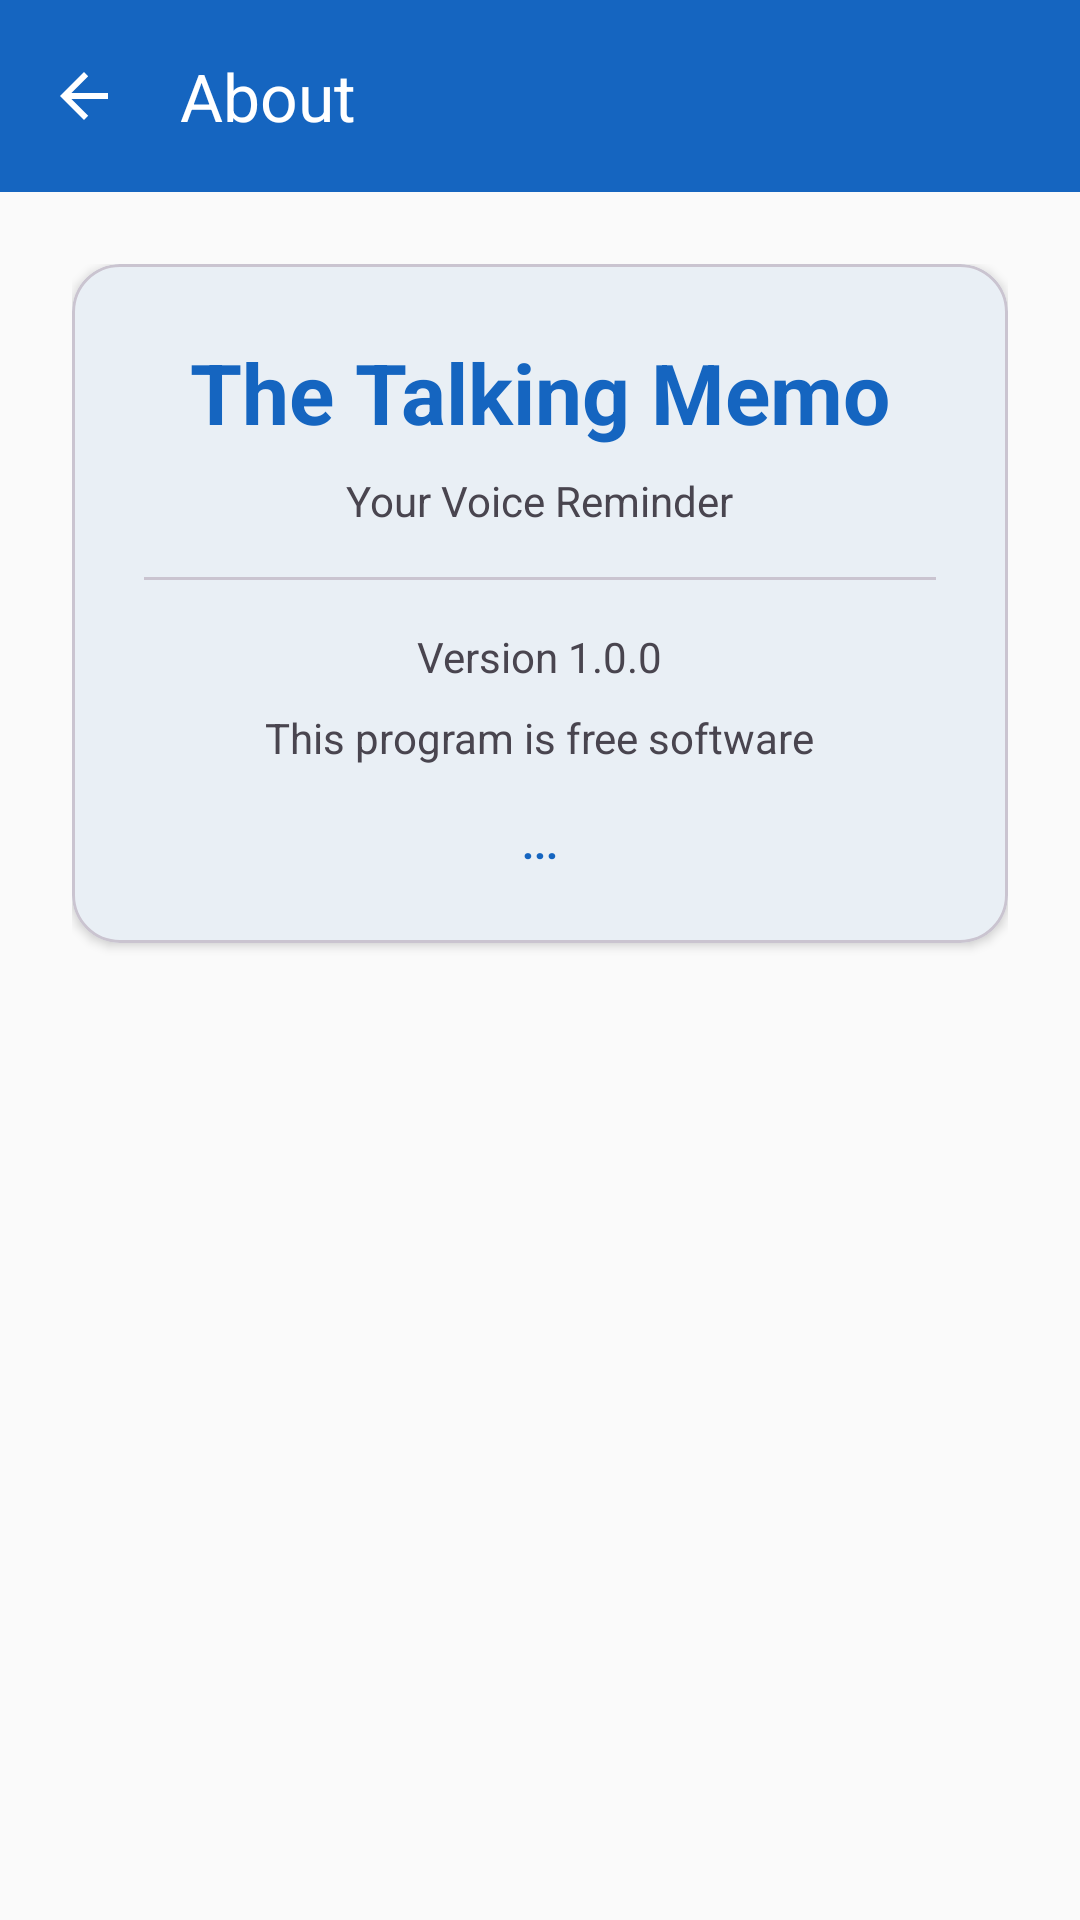

The Android layout XML behind this screen, and the referenced resources:
<!-- AndroidManifest.xml: application theme AppTheme -->
<!-- res/layout/activity_info.xml -->
<?xml version="1.0" encoding="utf-8"?>
<LinearLayout xmlns:android="http://schemas.android.com/apk/res/android"
    xmlns:app="http://schemas.android.com/apk/res-auto"
    android:orientation="vertical"
    android:layout_width="match_parent"
    android:layout_height="match_parent"
    android:background="@color/colorSurface">

    <com.google.android.material.appbar.MaterialToolbar
        android:id="@+id/info_toolbar"
        android:layout_width="match_parent"
        android:layout_height="?attr/actionBarSize"
        android:background="@color/colorPrimary"
        android:elevation="4dp"
        app:title="About"
        app:titleTextColor="@color/white"
        app:navigationIcon="?attr/homeAsUpIndicator"
        app:navigationIconTint="@color/white" />

    <LinearLayout
        android:orientation="vertical"
        android:padding="24dp"
        android:layout_width="match_parent"
        android:layout_height="match_parent"
        android:gravity="center_horizontal">

        <com.google.android.material.card.MaterialCardView
            android:layout_width="match_parent"
            android:layout_height="wrap_content"
            app:cardCornerRadius="16dp"
            app:cardElevation="2dp"
            app:contentPadding="24dp">

            <LinearLayout
                android:orientation="vertical"
                android:layout_width="match_parent"
                android:layout_height="wrap_content"
                android:gravity="center">

                <TextView
                    android:layout_width="wrap_content"
                    android:layout_height="wrap_content"
                    android:textSize="28sp"
                    android:textStyle="bold"
                    android:textColor="@color/colorPrimary"
                    android:text="The Talking Memo"
                    android:paddingBottom="8dp" />

                <TextView
                    android:layout_width="wrap_content"
                    android:layout_height="wrap_content"
                    android:textSize="14sp"
                    android:textColor="@color/colorOnSurfaceVariant"
                    android:text="Your Voice Reminder"
                    android:paddingBottom="16dp" />

                <View
                    android:layout_width="match_parent"
                    android:layout_height="1dp"
                    android:background="@color/colorOutline"
                    android:layout_marginBottom="16dp" />

                <TextView
                    android:layout_width="wrap_content"
                    android:layout_height="wrap_content"
                    android:textSize="14sp"
                    android:textColor="@color/colorOnSurfaceVariant"
                    android:text="Version 1.0.0"
                    android:paddingBottom="8dp" />

                <TextView
                    android:layout_width="wrap_content"
                    android:layout_height="wrap_content"
                    android:textSize="14sp"
                    android:textColor="@color/colorOnSurfaceVariant"
                    android:text="This program is free software"
                    android:paddingBottom="16dp" />

                <TextView
                    android:id="@+id/alarms_created_text"
                    android:layout_width="wrap_content"
                    android:layout_height="wrap_content"
                    android:textSize="14sp"
                    android:textColor="@color/colorPrimary"
                    android:textStyle="bold"
                    android:text="..." />

            </LinearLayout>

        </com.google.android.material.card.MaterialCardView>

    </LinearLayout>

</LinearLayout>
<!-- resources referenced by this layout -->
<resources>
  <color name="colorOnSurfaceVariant">#49454F</color>
  <color name="colorOutline">#CAC4D0</color>
  <color name="colorPrimary">#1565C0</color>
  <color name="colorSurface">#FAFAFA</color>
  <color name="white">#FFFFFF</color>
  <style name="AppTheme" parent="Theme.Material3.Light.NoActionBar">
          <item name="colorPrimary">@color/colorPrimary</item>
          <item name="colorOnPrimary">@color/colorOnPrimary</item>
          <item name="colorPrimaryContainer">@color/colorSecondaryContainer</item>
          <item name="colorSecondaryContainer">@color/colorSecondaryContainer</item>
          <item name="colorSurface">@color/colorSurface</item>
          <item name="colorOnSurface">@color/colorOnSurface</item>
          <item name="colorOnSurfaceVariant">@color/colorOnSurfaceVariant</item>
          <item name="colorOutline">@color/colorOutline</item>
          <item name="android:statusBarColor">@color/colorPrimaryDark</item>
      </style>
  <color name="colorOnPrimary">#FFFFFF</color>
  <color name="colorSecondaryContainer">#D6E3FF</color>
  <color name="colorOnSurface">#1C1B1F</color>
  <color name="colorPrimaryDark">#0D47A1</color>
</resources>
